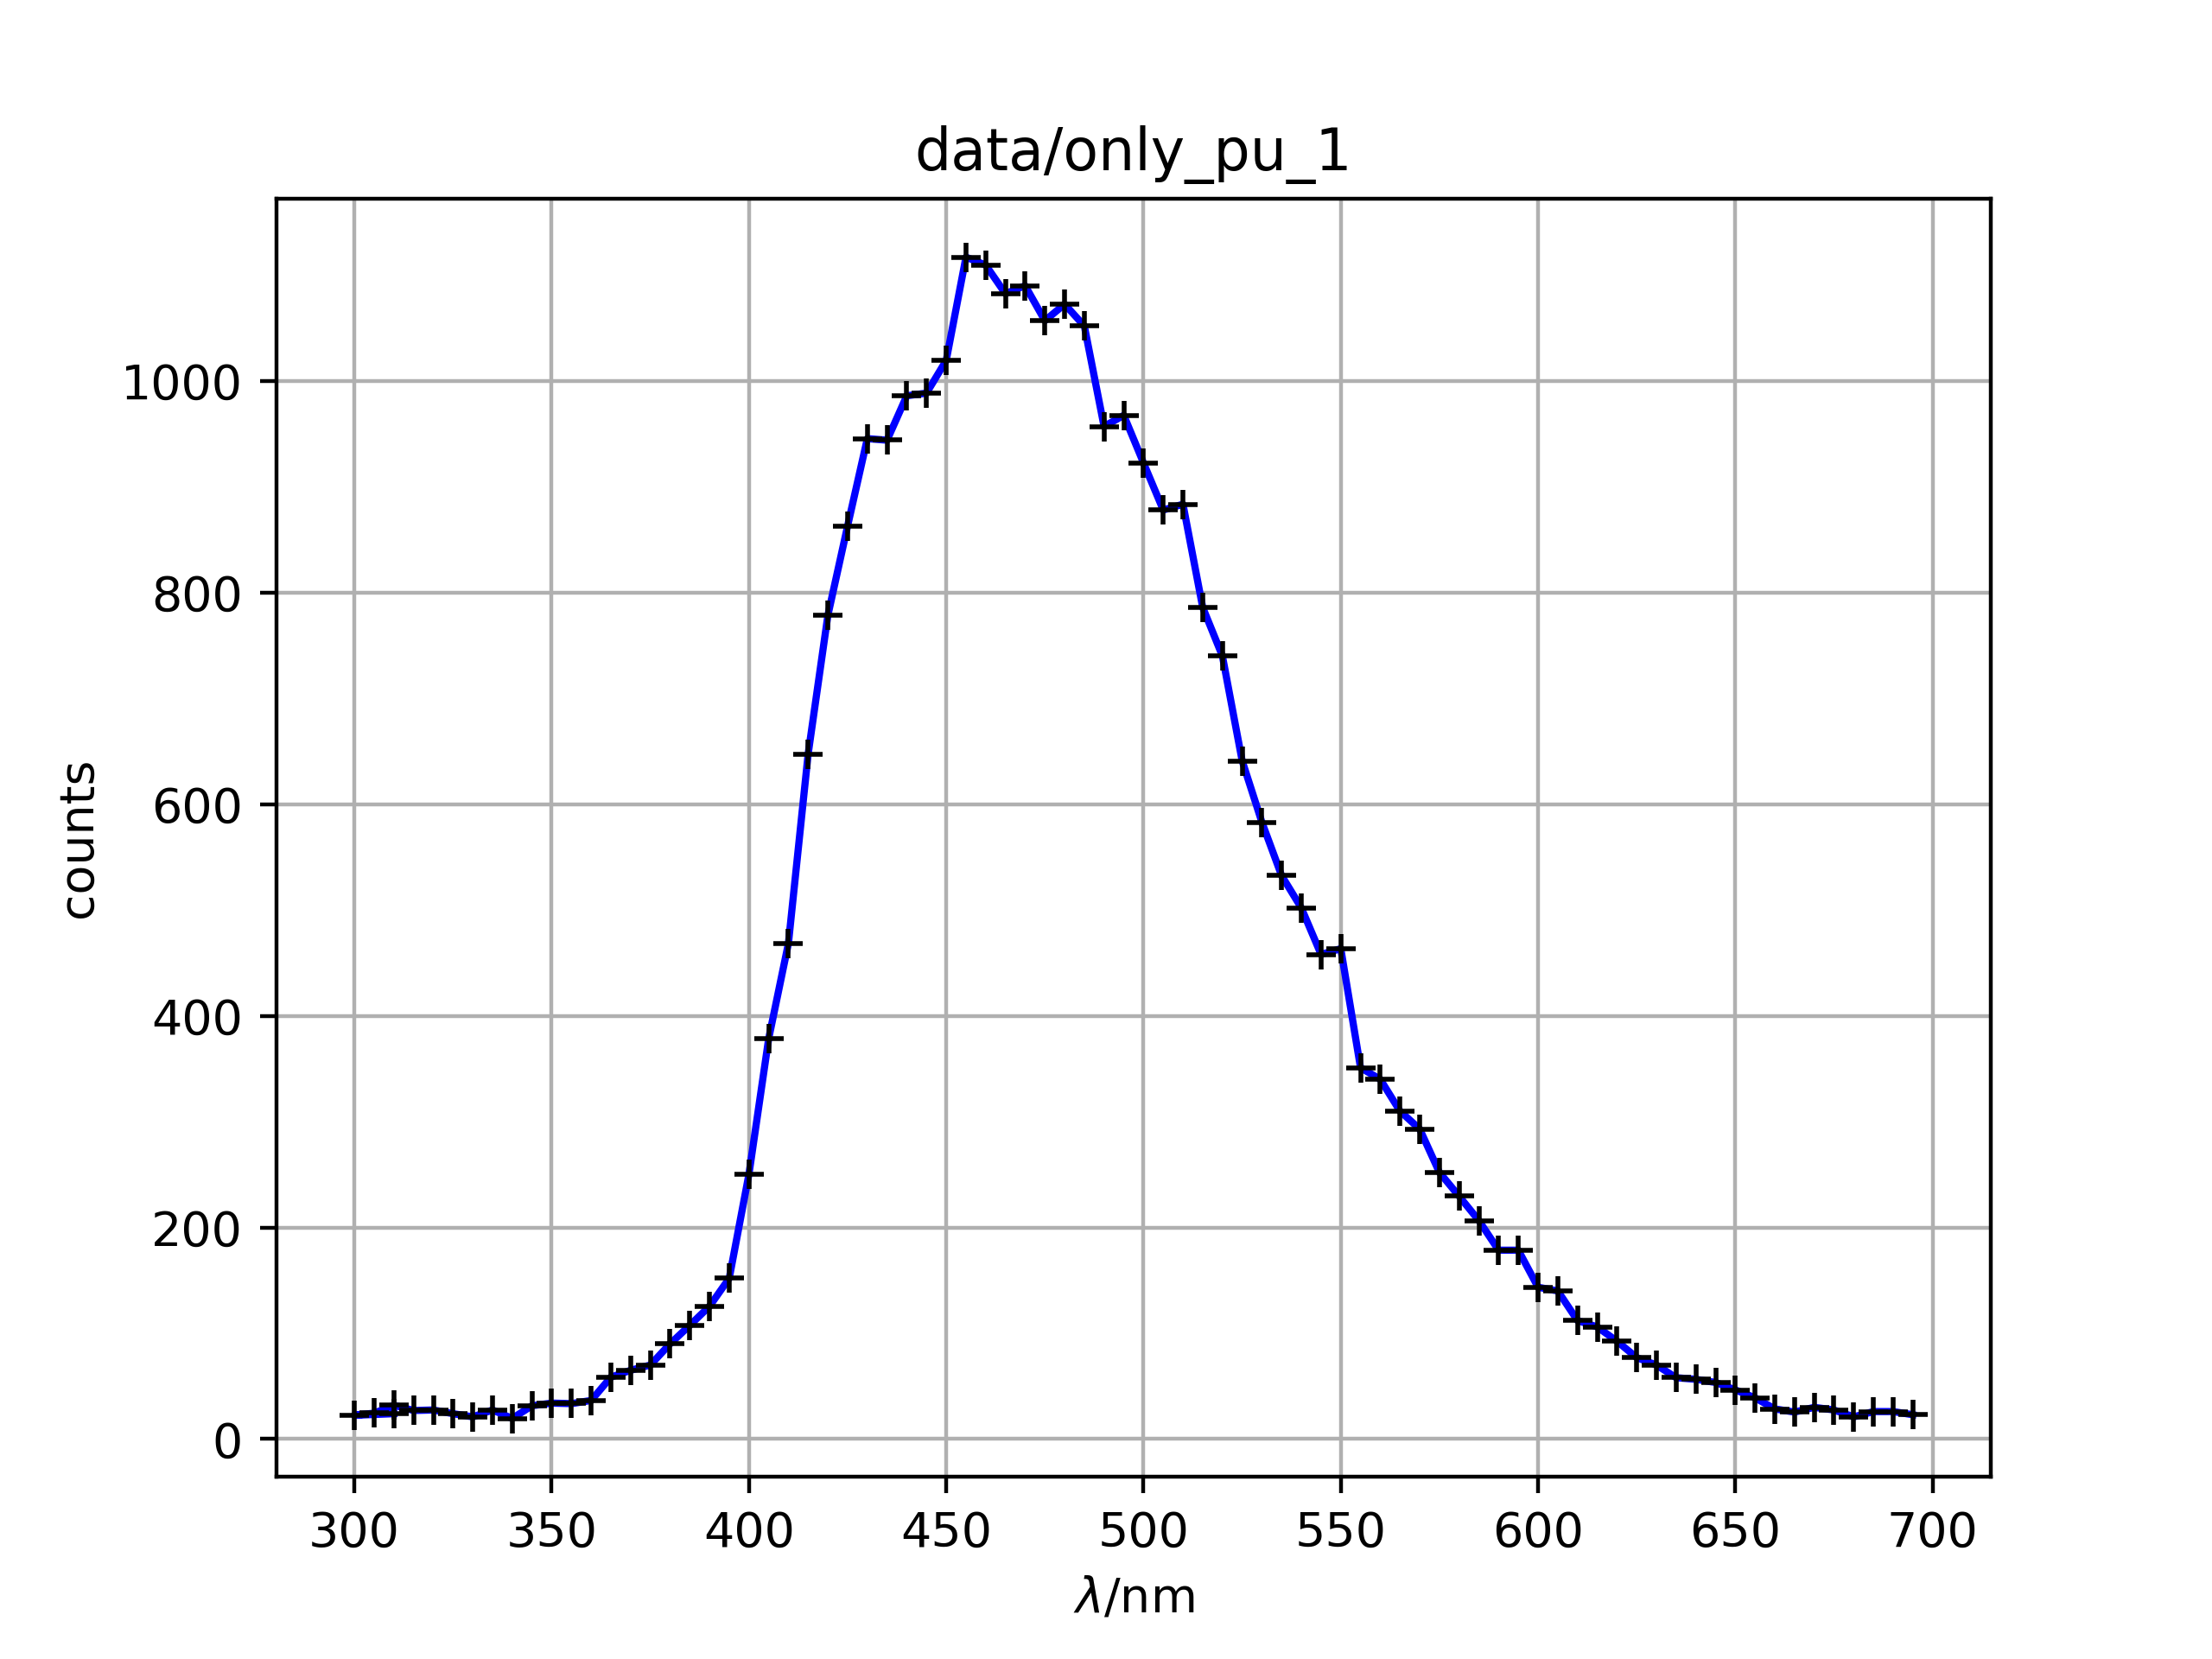

The file beside this chart, header and first rows:
310.0; 24.0
300.0; 22.5
305.0; 24.5
310.0; 32.0
315.0; 27.0
320.0; 27.5
325.0; 24.0
330.0; 21.0
335.0; 27.5
340.0; 19.5
345.0; 31.5
350.0; 34.0
355.0; 33.5
360.0; 36.5
365.0; 58.5
370.0; 65.0
375.0; 70.0
380.0; 90.0
385.0; 107.5
390.0; 125.5
395.0; 152.0
400.0; 250.5
405.0; 378.5
410.0; 468.5
415.0; 647.5
420.0; 778.5
425.0; 863.0
430.0; 945.5
435.0; 944.0
440.0; 986.0
445.0; 988.5
450.0; 1020
455.0; 1117
460.0; 1110
465.0; 1082
470.0; 1090
475.0; 1057
480.0; 1072
485.0; 1052
490.0; 957.0
495.0; 967.5
500.0; 922.5
505.0; 878.0
510.0; 883.5
515.0; 786.0
520.0; 740.0
525.0; 641.0
530.0; 583.0
535.0; 532.5
540.0; 502.0
545.0; 458.0
550.0; 463.5
555.0; 351.0
560.0; 340.0
565.0; 310.0
570.0; 293.0
575.0; 252.0
580.0; 229.5
585.0; 206.5
590.0; 178.5
595.0; 178.5
... 20 more rows
